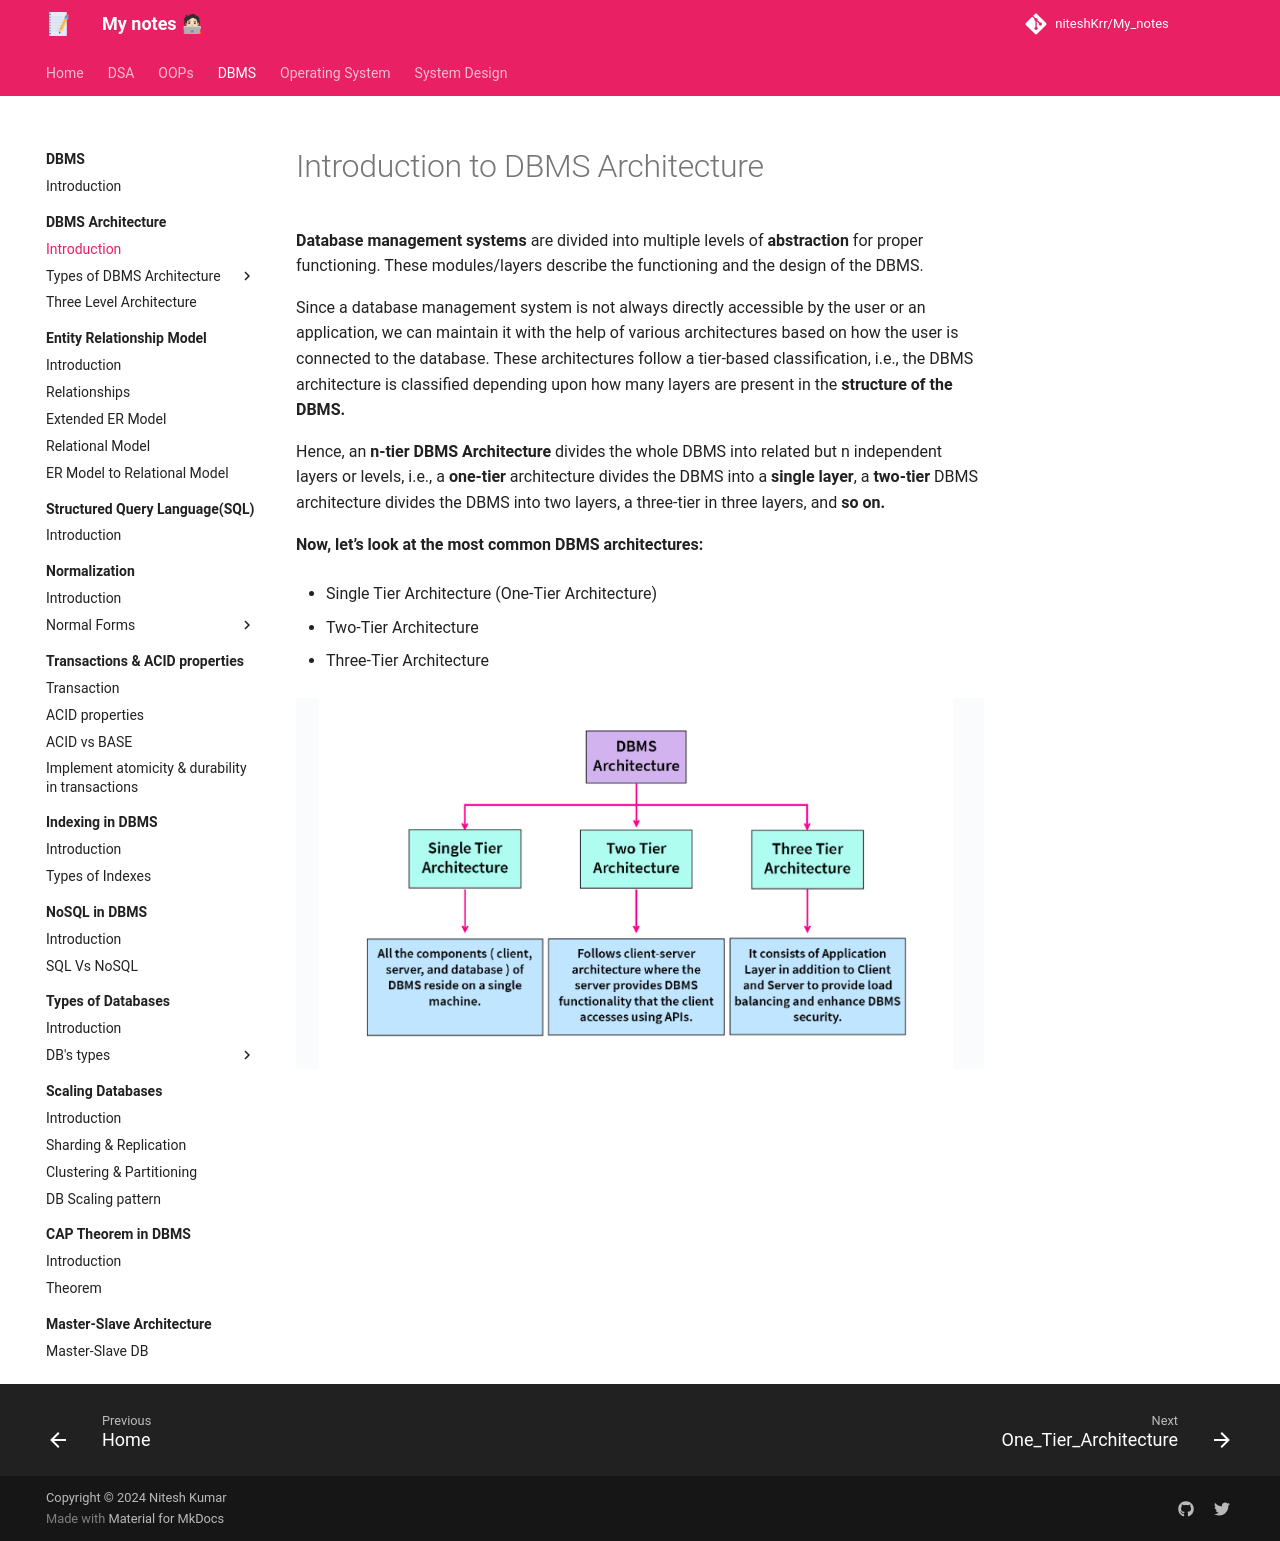

repository: niteshKrr/My_notes · page: dbms/dbms_architecture/introduction/index.html · generator: mkdocs

# Introduction to DBMS Architecture

**Database management systems** are divided into multiple levels of **abstraction** for proper functioning. These modules/layers describe the functioning and the design of the DBMS.


Since a database management system is not always directly accessible by the user or an application, we can maintain it with the help of various architectures based on how the user is connected to the database. These architectures follow a tier-based classification, i.e., the DBMS architecture is classified depending upon how many layers are present in the **structure of the DBMS.**


Hence, an **n-tier DBMS Architecture** divides the whole DBMS into related but n independent layers or levels, i.e., a **one-tier** architecture divides the DBMS into a **single layer**, a **two-tier** DBMS architecture divides the DBMS into two layers, a three-tier in three layers, and **so on.**


**Now, let’s look at the most common DBMS architectures:**

* Single Tier Architecture (One-Tier Architecture)

* Two-Tier Architecture

* Three-Tier Architecture


![loading...](../../images/dbms/dbms_architecture/architecture.png)
